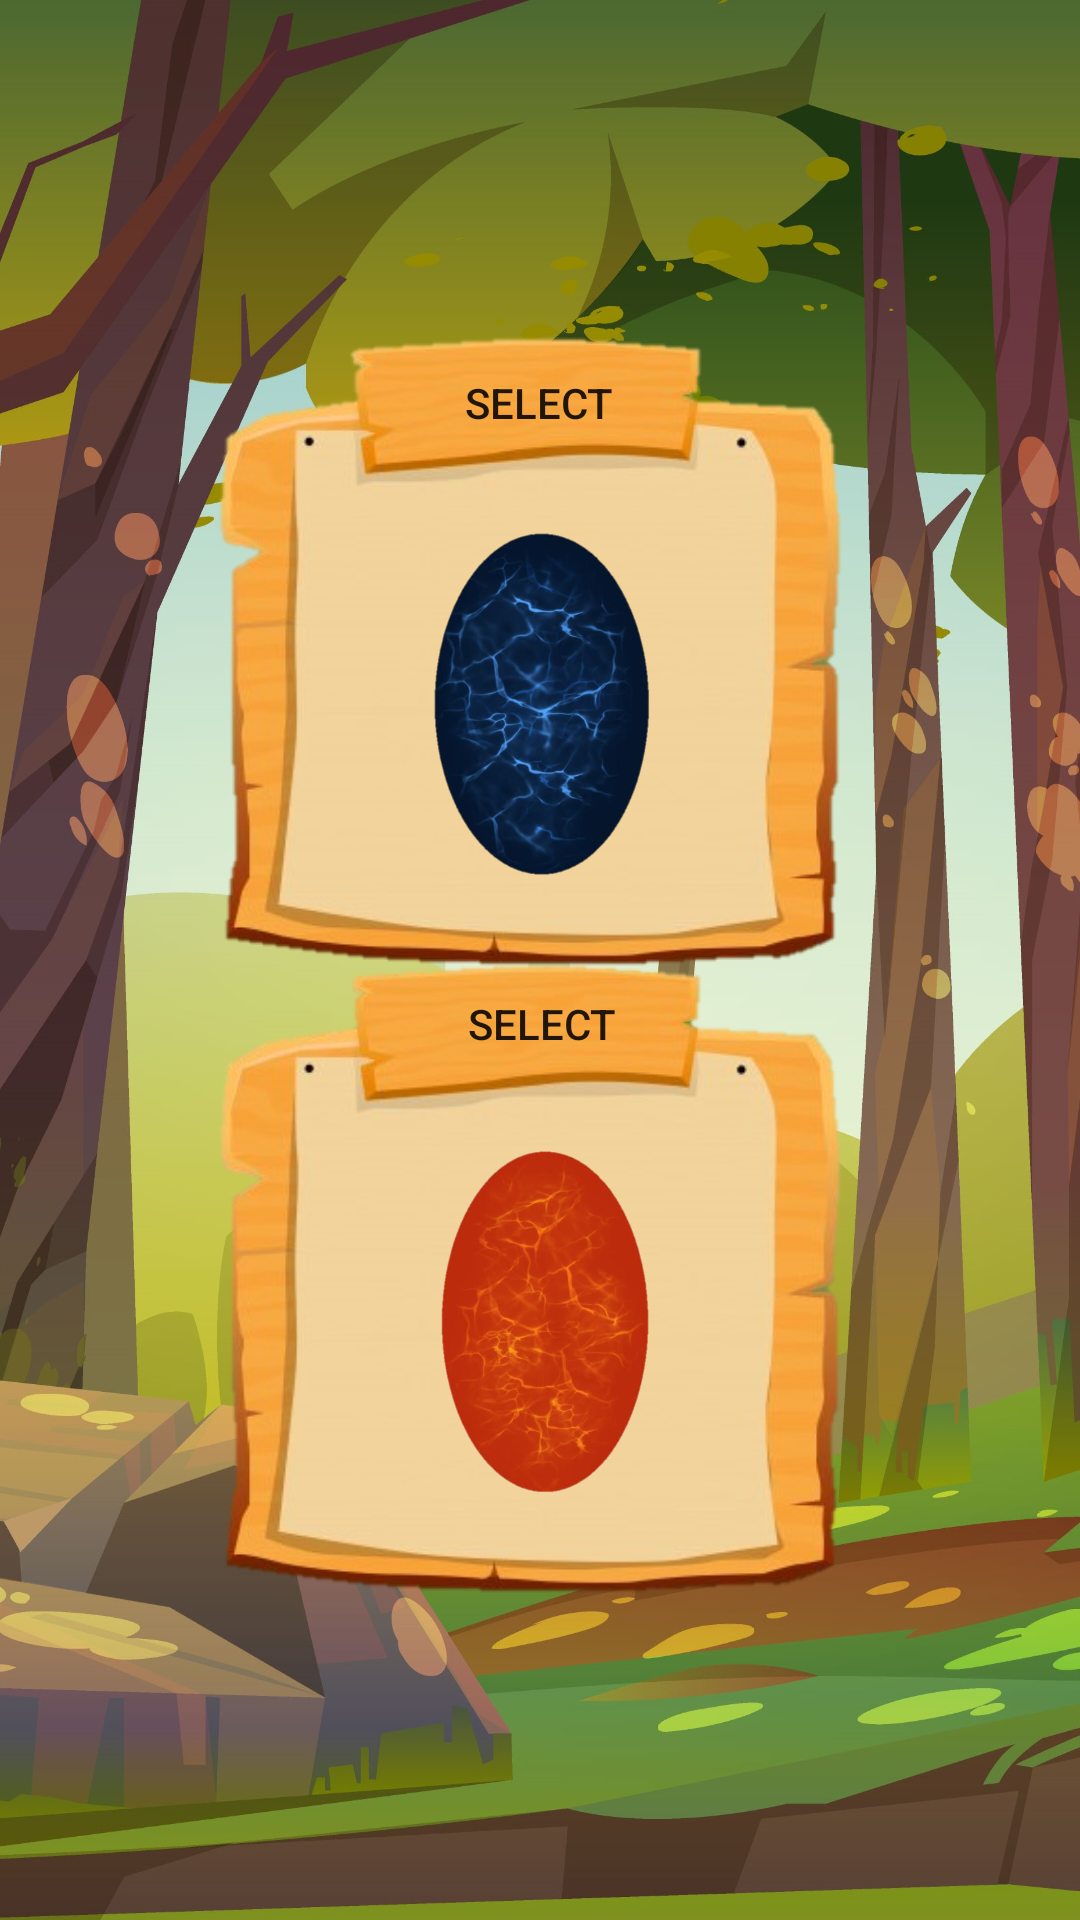

Produce the Android XML layout that renders to this screen, including the resource entries it uses.
<!-- AndroidManifest.xml: application theme Theme.MyDragon -->
<!-- res/layout/select_dragon_egg.xml -->
<?xml version="1.0" encoding="utf-8"?>
<androidx.constraintlayout.widget.ConstraintLayout xmlns:android="http://schemas.android.com/apk/res/android"
    xmlns:app="http://schemas.android.com/apk/res-auto"
    xmlns:tools="http://schemas.android.com/tools"
    android:layout_width="match_parent"
    android:layout_height="match_parent"
    android:background="@drawable/forest_ancient">


    <ImageView
        android:id="@+id/imageView"
        android:layout_width="223dp"
        android:layout_height="344dp"
        android:src="@drawable/board"
        app:layout_constraintBottom_toBottomOf="parent"
        app:layout_constraintEnd_toEndOf="parent"
        app:layout_constraintStart_toStartOf="parent"
        app:layout_constraintTop_toTopOf="parent"
        app:layout_constraintVertical_bias="0.85" />

    <Button
        android:id="@+id/water_dragon"
        android:layout_width="wrap_content"
        android:layout_height="wrap_content"
        android:background="@android:color/transparent"
        android:text="Select"
        app:layout_constraintBottom_toBottomOf="@+id/imageView3"
        app:layout_constraintEnd_toEndOf="@+id/imageView3"
        app:layout_constraintHorizontal_bias="0.496"
        app:layout_constraintStart_toStartOf="@+id/imageView3"
        app:layout_constraintTop_toTopOf="@+id/imageView3"
        app:layout_constraintVertical_bias="0.229" />

    <Button
        android:id="@+id/Fire"
        android:layout_width="wrap_content"
        android:layout_height="wrap_content"
        android:background="@android:color/transparent"

        android:text="Select"
        app:layout_constraintBottom_toBottomOf="@+id/imageView"
        app:layout_constraintEnd_toEndOf="@+id/imageView"
        app:layout_constraintHorizontal_bias="0.503"
        app:layout_constraintStart_toStartOf="@+id/imageView"
        app:layout_constraintTop_toTopOf="@+id/imageView"
        app:layout_constraintVertical_bias="0.222" />

    <ImageView
        android:id="@+id/imageView3"
        android:layout_width="223dp"
        android:layout_height="344dp"
        android:src="@drawable/board"
        app:layout_constraintBottom_toBottomOf="parent"
        app:layout_constraintEnd_toEndOf="parent"
        app:layout_constraintStart_toStartOf="parent"
        app:layout_constraintTop_toTopOf="parent"
        app:layout_constraintVertical_bias="0.144" />

    <ImageView
        android:id="@+id/imageView7"
        android:layout_width="144dp"
        android:layout_height="312dp"
        android:layout_marginTop="44dp"
        android:src="@drawable/select_blue"
        app:layout_constraintEnd_toEndOf="@+id/imageView3"
        app:layout_constraintHorizontal_bias="0.493"
        app:layout_constraintStart_toStartOf="@+id/imageView3"
        app:layout_constraintTop_toTopOf="@+id/imageView3" />

    <ImageView
        android:id="@+id/fire_egg"
        android:layout_width="136dp"
        android:layout_height="210dp"
        android:layout_marginTop="4dp"
        app:layout_constraintBottom_toBottomOf="@+id/imageView"
        app:layout_constraintEnd_toEndOf="@+id/imageView"
        app:layout_constraintHorizontal_bias="0.448"
        app:layout_constraintStart_toStartOf="@+id/imageView"
        app:layout_constraintTop_toTopOf="@+id/Fire"
        app:layout_constraintVertical_bias="0.203"
        android:src="@drawable/select_red" />

</androidx.constraintlayout.widget.ConstraintLayout>
<!-- resources referenced by this layout -->
<resources>
  <!-- drawable board: png bitmap (drawable, 110139 bytes) -->
  <!-- drawable forest_ancient: jpg bitmap (drawable, 382345 bytes) -->
  <!-- drawable select_blue: png bitmap (drawable, 340924 bytes) -->
  <!-- drawable select_red: png bitmap (drawable, 337249 bytes) -->
  <style name="Theme.MyDragon" parent="Theme.MaterialComponents.DayNight.NoActionBar">
          
          <item name="colorPrimary">@color/purple_500</item>
          <item name="colorPrimaryVariant">@color/purple_700</item>
          <item name="colorOnPrimary">@color/white</item>
          
          <item name="colorSecondary">@color/teal_200</item>
          <item name="colorSecondaryVariant">@color/teal_700</item>
          <item name="colorOnSecondary">@color/black</item>
          
          <item name="android:statusBarColor" tools:targetApi="l">?attr/colorPrimaryVariant</item>
          
      </style>
  <!-- not gathered from this repository: default colours our renderer supplied (Android Studio template values) -->
  <color name="purple_500">#FF6200EE</color>
  <color name="purple_700">#FF3700B3</color>
  <color name="teal_200">#FF03DAC5</color>
  <color name="teal_700">#FF018786</color>
  <color name="black">#FF000000</color>
  <color name="white">#FFFFFFFF</color>
</resources>
